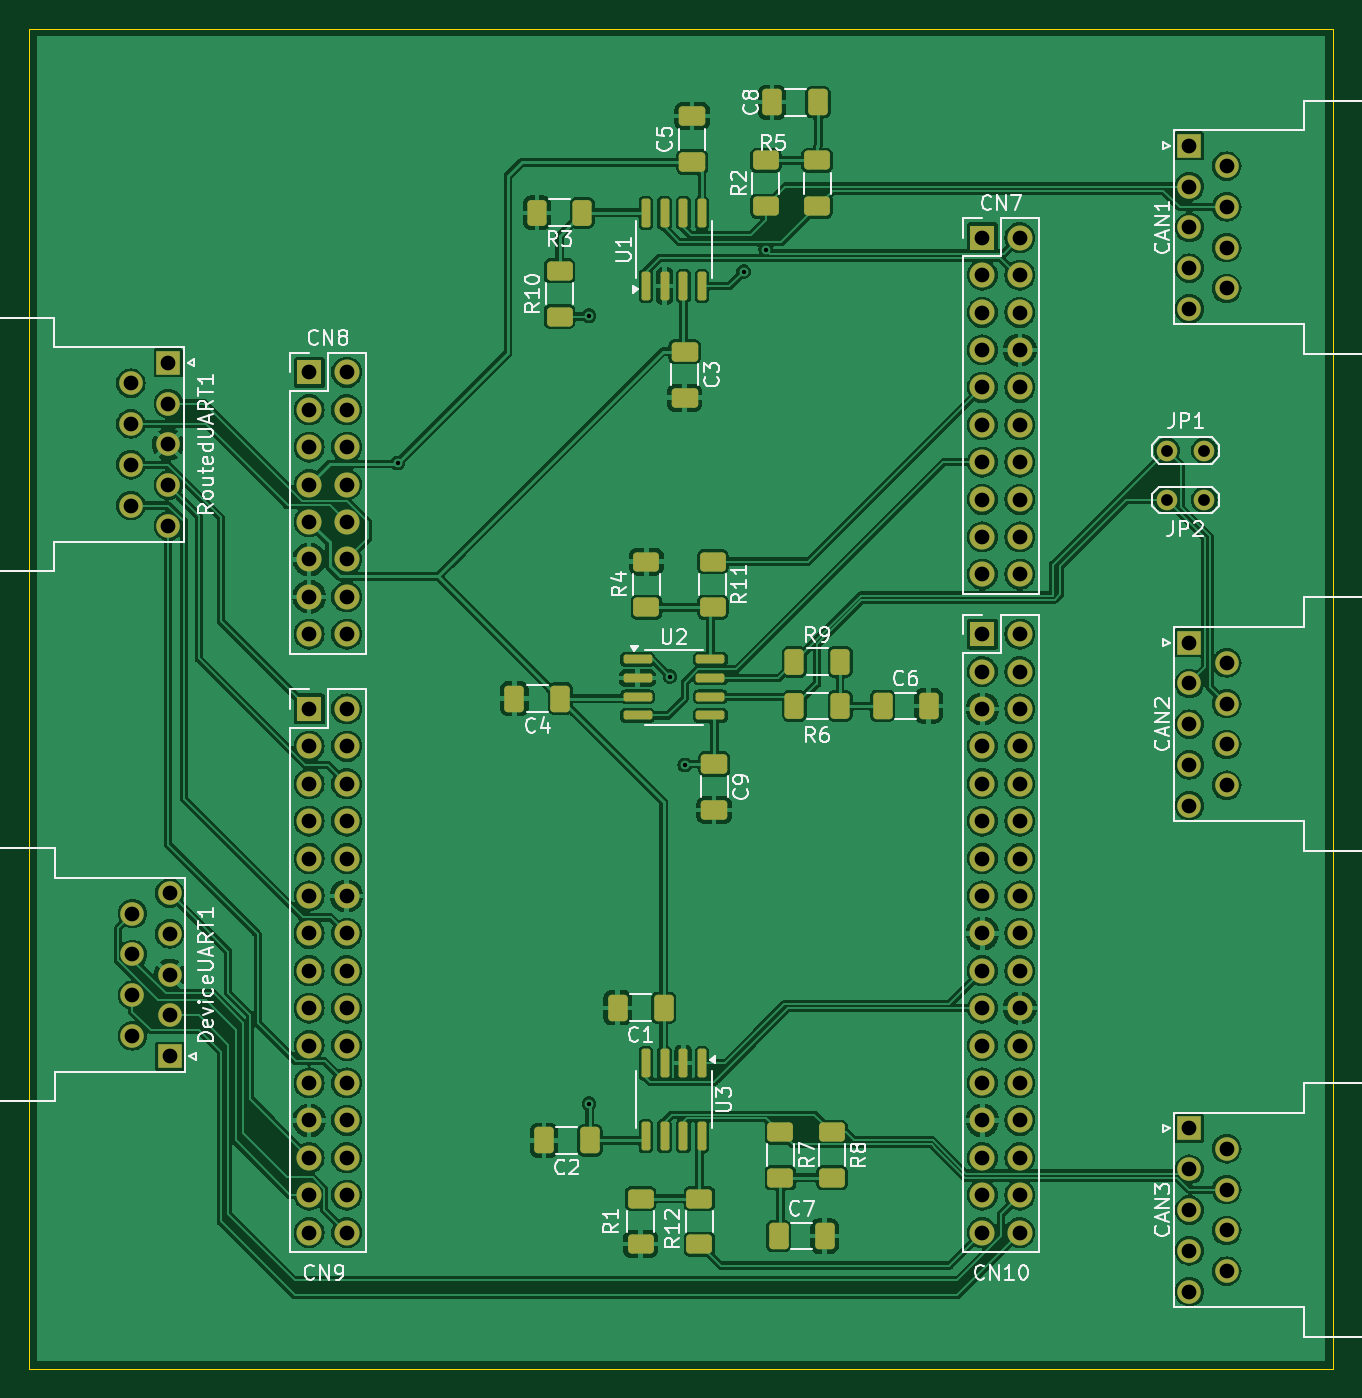
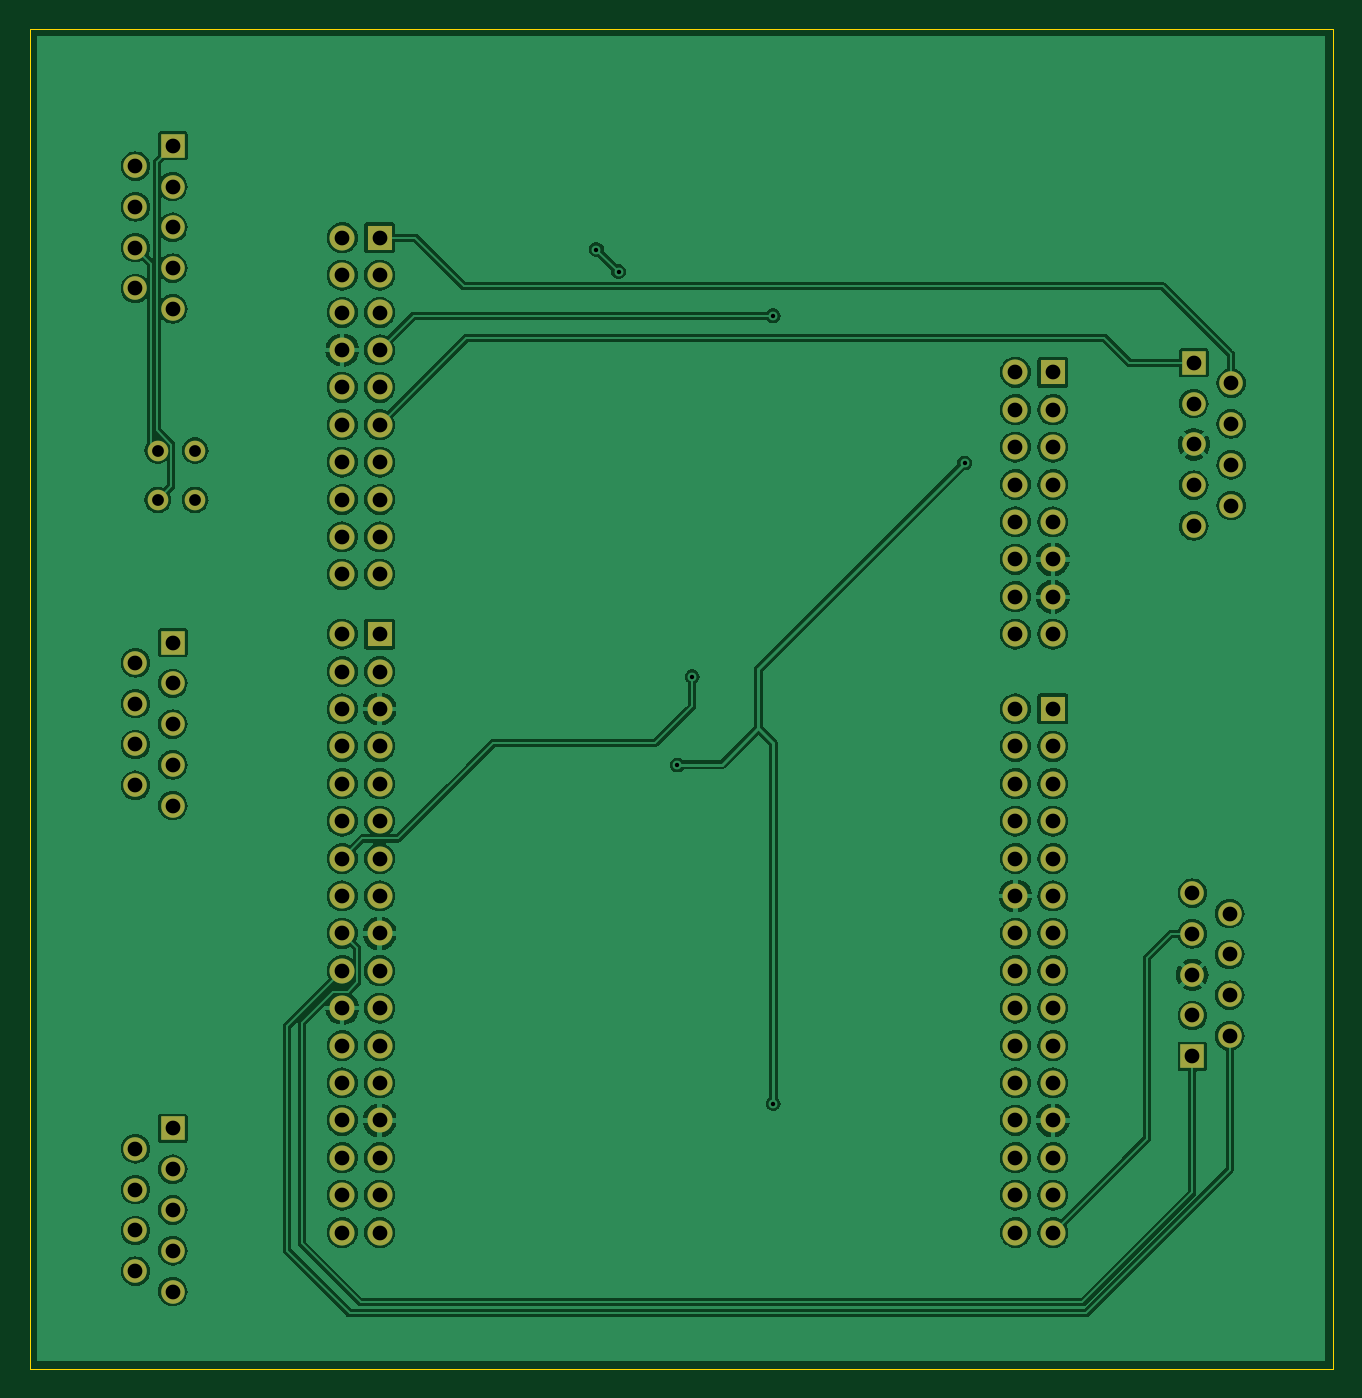
Circuit board: 8 layer files. Board 88.5 x 91.0 mm.
- bottom_copper: sample-B_Cu.gbl (181852 bytes)
- bottom_mask: sample-B_Mask.gbs (4481 bytes)
- bottom_silk: sample-B_Silkscreen.gbo (486 bytes)
- outline: sample-Edge_Cuts.gm1 (645 bytes)
- top_copper: sample-F_Cu.gtl (273162 bytes)
- top_mask: sample-F_Mask.gts (7968 bytes)
- top_silk: sample-F_Silkscreen.gto (63212 bytes)
- drill: sample-PTH.drl (2249 bytes)

=== bottom_copper: sample-B_Cu.gbl (181852 bytes, source omitted) ===
=== bottom_mask: sample-B_Mask.gbs ===
G04 #@! TF.GenerationSoftware,KiCad,Pcbnew,8.0.2*
G04 #@! TF.CreationDate,2024-06-02T13:15:13+02:00*
G04 #@! TF.ProjectId,sample,73616d70-6c65-42e6-9b69-6361645f7063,rev?*
G04 #@! TF.SameCoordinates,Original*
G04 #@! TF.FileFunction,Soldermask,Bot*
G04 #@! TF.FilePolarity,Negative*
%FSLAX46Y46*%
G04 Gerber Fmt 4.6, Leading zero omitted, Abs format (unit mm)*
G04 Created by KiCad (PCBNEW 8.0.2) date 2024-06-02 13:15:13*
%MOMM*%
%LPD*%
G01*
G04 APERTURE LIST*
%ADD10R,1.700000X1.700000*%
%ADD11O,1.700000X1.700000*%
%ADD12C,1.400000*%
%ADD13R,1.600000X1.600000*%
%ADD14C,1.600000*%
G04 APERTURE END LIST*
D10*
X103500000Y-91200000D03*
D11*
X106040000Y-91200000D03*
X103500000Y-93740000D03*
X106040000Y-93740000D03*
X103500000Y-96280000D03*
X106040000Y-96280000D03*
X103500000Y-98820000D03*
X106040000Y-98820000D03*
X103500000Y-101360000D03*
X106040000Y-101360000D03*
X103500000Y-103900000D03*
X106040000Y-103900000D03*
X103500000Y-106440000D03*
X106040000Y-106440000D03*
X103500000Y-108980000D03*
X106040000Y-108980000D03*
X103500000Y-111520000D03*
X106040000Y-111520000D03*
X103500000Y-114060000D03*
X106040000Y-114060000D03*
X103500000Y-116600000D03*
X106040000Y-116600000D03*
X103500000Y-119140000D03*
X106040000Y-119140000D03*
X103500000Y-121680000D03*
X106040000Y-121680000D03*
X103500000Y-124220000D03*
X106040000Y-124220000D03*
X103500000Y-126760000D03*
X106040000Y-126760000D03*
D12*
X161750000Y-73650000D03*
X164290000Y-73650000D03*
D10*
X149220000Y-59196000D03*
D11*
X151760000Y-59196000D03*
X149220000Y-61736000D03*
X151760000Y-61736000D03*
X149220000Y-64276000D03*
X151760000Y-64276000D03*
X149220000Y-66816000D03*
X151760000Y-66816000D03*
X149220000Y-69356000D03*
X151760000Y-69356000D03*
X149220000Y-71896000D03*
X151760000Y-71896000D03*
X149220000Y-74436000D03*
X151760000Y-74436000D03*
X149220000Y-76976000D03*
X151760000Y-76976000D03*
X149220000Y-79516000D03*
X151760000Y-79516000D03*
X149220000Y-82056000D03*
X151760000Y-82056000D03*
D12*
X161750000Y-77000000D03*
X164290000Y-77000000D03*
D13*
X163269669Y-52950000D03*
D14*
X163269669Y-55720000D03*
X163269669Y-58490000D03*
X163269669Y-61260000D03*
X163269669Y-64030000D03*
X165809669Y-54335000D03*
X165809669Y-57105000D03*
X165809669Y-59875000D03*
X165809669Y-62645000D03*
D13*
X93930331Y-67690000D03*
D14*
X93930331Y-70460000D03*
X93930331Y-73230000D03*
X93930331Y-76000000D03*
X93930331Y-78770000D03*
X91390331Y-69075000D03*
X91390331Y-71845000D03*
X91390331Y-74615000D03*
X91390331Y-77385000D03*
D10*
X149220000Y-86120000D03*
D11*
X151760000Y-86120000D03*
X149220000Y-88660000D03*
X151760000Y-88660000D03*
X149220000Y-91200000D03*
X151760000Y-91200000D03*
X149220000Y-93740000D03*
X151760000Y-93740000D03*
X149220000Y-96280000D03*
X151760000Y-96280000D03*
X149220000Y-98820000D03*
X151760000Y-98820000D03*
X149220000Y-101360000D03*
X151760000Y-101360000D03*
X149220000Y-103900000D03*
X151760000Y-103900000D03*
X149220000Y-106440000D03*
X151760000Y-106440000D03*
X149220000Y-108980000D03*
X151760000Y-108980000D03*
X149220000Y-111520000D03*
X151760000Y-111520000D03*
X149220000Y-114060000D03*
X151760000Y-114060000D03*
X149220000Y-116600000D03*
X151760000Y-116600000D03*
X149220000Y-119140000D03*
X151760000Y-119140000D03*
X149220000Y-121680000D03*
X151760000Y-121680000D03*
X149220000Y-124220000D03*
X151760000Y-124220000D03*
X149220000Y-126760000D03*
X151760000Y-126760000D03*
D13*
X163269669Y-86690000D03*
D14*
X163269669Y-89460000D03*
X163269669Y-92230000D03*
X163269669Y-95000000D03*
X163269669Y-97770000D03*
X165809669Y-88075000D03*
X165809669Y-90845000D03*
X165809669Y-93615000D03*
X165809669Y-96385000D03*
D13*
X94030331Y-114790000D03*
D14*
X94030331Y-112020000D03*
X94030331Y-109250000D03*
X94030331Y-106480000D03*
X94030331Y-103710000D03*
X91490331Y-113405000D03*
X91490331Y-110635000D03*
X91490331Y-107865000D03*
X91490331Y-105095000D03*
D13*
X163269669Y-119690000D03*
D14*
X163269669Y-122460000D03*
X163269669Y-125230000D03*
X163269669Y-128000000D03*
X163269669Y-130770000D03*
X165809669Y-121075000D03*
X165809669Y-123845000D03*
X165809669Y-126615000D03*
X165809669Y-129385000D03*
D10*
X103500000Y-68340000D03*
D11*
X106040000Y-68340000D03*
X103500000Y-70880000D03*
X106040000Y-70880000D03*
X103500000Y-73420000D03*
X106040000Y-73420000D03*
X103500000Y-75960000D03*
X106040000Y-75960000D03*
X103500000Y-78500000D03*
X106040000Y-78500000D03*
X103500000Y-81040000D03*
X106040000Y-81040000D03*
X103500000Y-83580000D03*
X106040000Y-83580000D03*
X103500000Y-86120000D03*
X106040000Y-86120000D03*
M02*

=== bottom_silk: sample-B_Silkscreen.gbo ===
G04 #@! TF.GenerationSoftware,KiCad,Pcbnew,8.0.2*
G04 #@! TF.CreationDate,2024-06-02T13:15:13+02:00*
G04 #@! TF.ProjectId,sample,73616d70-6c65-42e6-9b69-6361645f7063,rev?*
G04 #@! TF.SameCoordinates,Original*
G04 #@! TF.FileFunction,Legend,Bot*
G04 #@! TF.FilePolarity,Positive*
%FSLAX46Y46*%
G04 Gerber Fmt 4.6, Leading zero omitted, Abs format (unit mm)*
G04 Created by KiCad (PCBNEW 8.0.2) date 2024-06-02 13:15:13*
%MOMM*%
%LPD*%
G01*
G04 APERTURE LIST*
G04 APERTURE END LIST*
M02*

=== outline: sample-Edge_Cuts.gm1 ===
G04 #@! TF.GenerationSoftware,KiCad,Pcbnew,8.0.2*
G04 #@! TF.CreationDate,2024-06-02T13:15:13+02:00*
G04 #@! TF.ProjectId,sample,73616d70-6c65-42e6-9b69-6361645f7063,rev?*
G04 #@! TF.SameCoordinates,Original*
G04 #@! TF.FileFunction,Profile,NP*
%FSLAX46Y46*%
G04 Gerber Fmt 4.6, Leading zero omitted, Abs format (unit mm)*
G04 Created by KiCad (PCBNEW 8.0.2) date 2024-06-02 13:15:13*
%MOMM*%
%LPD*%
G01*
G04 APERTURE LIST*
G04 #@! TA.AperFunction,Profile*
%ADD10C,0.050000*%
G04 #@! TD*
G04 APERTURE END LIST*
D10*
X84500000Y-45000000D02*
X173000000Y-45000000D01*
X173000000Y-136000000D01*
X84500000Y-136000000D01*
X84500000Y-45000000D01*
M02*

=== top_copper: sample-F_Cu.gtl (273162 bytes, source omitted) ===
=== top_mask: sample-F_Mask.gts (7968 bytes, source omitted) ===
=== top_silk: sample-F_Silkscreen.gto (63212 bytes, source omitted) ===
=== drill: sample-PTH.drl ===
M48
INCH,TZ
T1C0.0118
T2C0.0315
T3C0.0394
%
G90
G05
T1
X43110Y-29331
X48228Y-25394
X48228Y-46457
X50394Y-35039
X50787Y-37402
X52362Y-24213
X52953Y-23622
T2
X63681Y-28996
X63681Y-30315
X64681Y-28996
X64681Y-30315
T3
X35980Y-27195
X35980Y-28285
X35980Y-29376
X35980Y-30467
X36020Y-41376
X36020Y-42467
X36020Y-43557
X36020Y-44648
X36980Y-26650
X36980Y-27740
X36980Y-28831
X36980Y-29921
X36980Y-31012
X37020Y-40831
X37020Y-41921
X37020Y-43012
X37020Y-44102
X37020Y-45193
X40748Y-26906
X40748Y-27906
X40748Y-28906
X40748Y-29906
X40748Y-30906
X40748Y-31906
X40748Y-32906
X40748Y-33906
X40748Y-35906
X40748Y-36906
X40748Y-37906
X40748Y-38906
X40748Y-39906
X40748Y-40906
X40748Y-41906
X40748Y-42906
X40748Y-43906
X40748Y-44906
X40748Y-45906
X40748Y-46906
X40748Y-47906
X40748Y-48906
X40748Y-49906
X41748Y-26906
X41748Y-27906
X41748Y-28906
X41748Y-29906
X41748Y-30906
X41748Y-31906
X41748Y-32906
X41748Y-33906
X41748Y-35906
X41748Y-36906
X41748Y-37906
X41748Y-38906
X41748Y-39906
X41748Y-40906
X41748Y-41906
X41748Y-42906
X41748Y-43906
X41748Y-44906
X41748Y-45906
X41748Y-46906
X41748Y-47906
X41748Y-48906
X41748Y-49906
X58748Y-23306
X58748Y-24306
X58748Y-25306
X58748Y-26306
X58748Y-27306
X58748Y-28306
X58748Y-29306
X58748Y-30306
X58748Y-31306
X58748Y-32306
X58748Y-33906
X58748Y-34906
X58748Y-35906
X58748Y-36906
X58748Y-37906
X58748Y-38906
X58748Y-39906
X58748Y-40906
X58748Y-41906
X58748Y-42906
X58748Y-43906
X58748Y-44906
X58748Y-45906
X58748Y-46906
X58748Y-47906
X58748Y-48906
X58748Y-49906
X59748Y-23306
X59748Y-24306
X59748Y-25306
X59748Y-26306
X59748Y-27306
X59748Y-28306
X59748Y-29306
X59748Y-30306
X59748Y-31306
X59748Y-32306
X59748Y-33906
X59748Y-34906
X59748Y-35906
X59748Y-36906
X59748Y-37906
X59748Y-38906
X59748Y-39906
X59748Y-40906
X59748Y-41906
X59748Y-42906
X59748Y-43906
X59748Y-44906
X59748Y-45906
X59748Y-46906
X59748Y-47906
X59748Y-48906
X59748Y-49906
X64279Y-20846
X64279Y-21937
X64279Y-23028
X64279Y-24118
X64279Y-25209
X64279Y-34130
X64279Y-35220
X64279Y-36311
X64279Y-37402
X64279Y-38492
X64279Y-47122
X64279Y-48213
X64279Y-49303
X64279Y-50394
X64279Y-51484
X65279Y-21392
X65279Y-22482
X65279Y-23573
X65279Y-24663
X65279Y-34675
X65279Y-35766
X65279Y-36856
X65279Y-37947
X65279Y-47667
X65279Y-48758
X65279Y-49848
X65279Y-50939
M30

